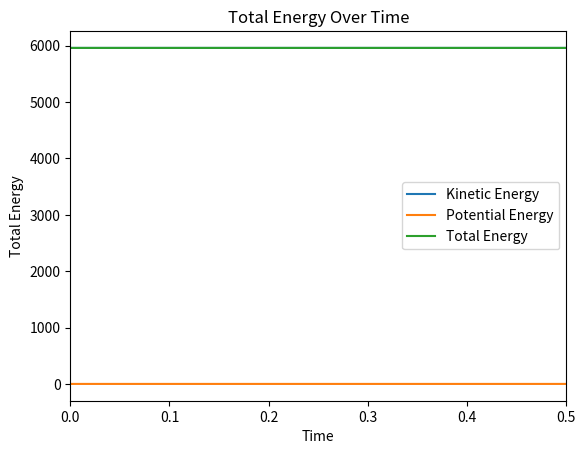

This figure's Python source:
import numpy as np
import matplotlib.pyplot as plt
import argparse
import sys
from dataclasses import dataclass

@dataclass
class configuration:
    steps: int
    dt: float
    density: float
    n_particles: int
    use_pbc: bool
    temperature: float
    sigma: float
    epsilon: float
    rcutoff: float
    minimize_only: bool

def parse_args():
    """Parse and validate the command line arguments."""
    parser = argparse.ArgumentParser(description="Lennard-Jones simulation")
    parser.add_argument("--steps", type=int, default=5000, help="Number of simulation steps")
    parser.add_argument("--dt", type=float, default=0.0001, help="Timestep")
    parser.add_argument("--density", type=float, default=0.0006, help="Density of particles")
    parser.add_argument("--n_particles", type=int, default=20, help="Number of particles")
    parser.add_argument("--use_pbc", action="store_true", help="Use periodic boundary conditions (PBC)")
    parser.add_argument("--temperature", type=float, default=298.0, help="Desired temperature (K)")
    parser.add_argument("--sigma", type=float, default=1.0, help="Lennard-Jones sigma parameter")
    parser.add_argument("--epsilon", type=float, default=1.0, help="Lennard-Jones epsilon parameter")
    parser.add_argument("--rcutoff", type=float, default=2.5, help="Lennard-Jones cutoff radius")
    parser.add_argument("--minimize_only", action="store_true", help="Only minimize energy")
    args = parser.parse_args()
    # Validate the input
    if args.steps <= 0:
        print("Error: Number of steps must be greater than 0.")
        sys.exit(1)
    if args.dt <= 0:
        print("Error: Time step (dt) must be greater than 0.")
        sys.exit(1)
    if args.density <= 0:
        print("Error: Density must be greater than 0.")
        sys.exit(1)
    if args.n_particles <= 0:
        print("Error: Number of particles must be greater than 0.")
        sys.exit(1)
    if args.temperature <= 0:
        print("Error: Temperature must be greater than 0.")
        sys.exit(1)
    if args.sigma <= 0:
        print("Error: Sigma must be greater than 0.")
        sys.exit(1)
    if args.epsilon <= 0:
        print("Error: Epsilon must be greater than 0.")
        sys.exit(1)
    if args.rcutoff <= 0:
        print("Error: Cutoff radius must be greater than 0.")
        sys.exit(1)
    return configuration(
        args.steps,
        args.dt,
        args.density,
        args.n_particles,
        args.use_pbc,
        args.temperature,
        args.sigma,
        args.epsilon,
        args.rcutoff,
        args.minimize_only
    )

class simulation:
    def __init__(self, config: configuration):
        """Initialize the simulation with a configuration object."""
        self.config = config
        self.n_particles = config.n_particles
        self.density = config.density
        self.dt = config.dt
        self.steps = config.steps
        self.use_pbc = config.use_pbc
        self.temperature = config.temperature
        self.sigma = config.sigma
        self.epsilon = config.epsilon
        self.rcutoff = config.rcutoff
        self.minimize_only = config.minimize_only

        self.box_size = self.compute_box_size()
        self.positions = self.create_lattice()
        self.velocities = self.initialize_velocities()
        self.forces, self.potential_energy = self.compute_forces()
        self.kinetic_energy = 0.5 * np.sum(self.velocities ** 2)
        self.total_energy = self.kinetic_energy + self.potential_energy
        self.trajectory_file = "trajectory.xyz"

    def compute_box_size(self):
        """Compute box size"""
        return (self.n_particles / self.density) ** (1 / 2)

    def create_lattice(self):
        """Create an initial square lattice of particles with slight random displacements."""
        particles_per_side = int(np.ceil(np.sqrt(self.n_particles)))
        spacing = self.box_size / particles_per_side
        positions = []
        for i in range(particles_per_side):
            for j in range(particles_per_side):
                if len(positions) < self.n_particles:
                    small_noise = np.random.uniform(-0.05, 0.05, size=2) * spacing
                    positions.append([(i + 0.5) * spacing + small_noise[0], (j + 0.5) * spacing + small_noise[1]])
        return np.array(positions)

    def initialize_velocities(self):
        """Generate initial velocities"""
        velocities = np.random.uniform(-0.01, 0.01, size=(self.n_particles, 2))
        velocities -= np.mean(velocities, axis=0)
        # Adjust velocities according to the desired temperature 
        kinetic_energy = 0.5 * np.sum(velocities**2)
        desired_kinetic_energy = 0.5 * self.n_particles * 2 * self.temperature
        scaling = np.sqrt(desired_kinetic_energy / kinetic_energy)
        velocities *= scaling
        return velocities

    def compute_lj_potential(self, r):
        """Calculate the Lennard-Jones potential with cutoff."""
        if r >= self.rcutoff:
            return 0.0
        sr6 = (self.sigma / r)**6
        sr12 = sr6**2
        return 4 * self.epsilon * (sr12 - sr6)

    def compute_lj_force(self, r):
        """Compute the Lennard-Jones force with cutoff."""
        if r >= self.rcutoff:
            return 0.0
        sr6 = (self.sigma / r)**6
        sr12 = sr6**2
        return 24 * self.epsilon * (2 * sr12 - sr6) / r

    def compute_forces(self):
        """Compute forces and potential energy between all particles."""
        forces = np.zeros_like(self.positions)
        potential_energy = 0.0

        for i in range(len(self.positions)):
            for j in range(i + 1, len(self.positions)):
                r_vec = self.positions[j] - self.positions[i]
                if self.use_pbc:
                    r_vec -= self.box_size * np.round(r_vec / self.box_size)

                r = np.linalg.norm(r_vec)
                if 0 < r < self.rcutoff:  # Corrected condition: r > 0
                    lj_potential = self.compute_lj_potential(r)
                    lj_force = self.compute_lj_force(r)
                    potential_energy += lj_potential

                    force_vector = lj_force * r_vec / r
                    forces[i] -= force_vector
                    forces[j] += force_vector
        return forces, potential_energy

    def run_leapfrog_step(self):
        """Update positions and velocities using the Leapfrog algorithm."""
        self.positions += self.velocities * self.dt + 0.5 * self.forces * self.dt**2
        self.positions = self.apply_boundary_conditions(self.positions)

        new_forces, potential_energy = self.compute_forces()
        self.velocities += 0.5 * (self.forces + new_forces) * self.dt
        
        kinetic_energy = 0.5 * np.sum(self.velocities ** 2)
        total_energy = kinetic_energy + potential_energy

        self.forces = new_forces
        return kinetic_energy, potential_energy, total_energy

    def apply_boundary_conditions(self, positions):
        """Apply boundary conditions to particle positions."""
        if self.use_pbc:
            positions = np.mod(positions, self.box_size)
        else:
            # Hard wall: particles bounce off the walls
            positions = np.where(positions < 0, -positions, positions)
            positions = np.where(positions > self.box_size, 2 * self.box_size - positions, positions)

            # Keep repeating until everything is in bounds (in case it overshoots more than once)
            while np.any(positions < 0) or np.any(positions > self.box_size):
                positions = np.where(positions < 0, -positions, positions)
                positions = np.where(positions > self.box_size, 2 * self.box_size - positions, positions)
        return positions

    def save_xyz(self, step):
        """Save particle positions to a .xyz file."""
        with open(self.trajectory_file, "a") as f:
            f.write(f"{len(self.positions)}\n")
            f.write(f"Step {step}\n")
            for i, pos in enumerate(self.positions, start=1):
                f.write(f"X{i} {pos[0]} {pos[1]} 0.0\n")

    def simulate_LJ(self):
        """Run the simulation."""
        # Initialize energy and timestep lists
        kinetic_energies, potential_energies, total_energies = [self.kinetic_energy], [self.potential_energy], [self.total_energy]
        time_steps = [0]

        # Clean the .xyz file and write timestep 0
        with open(self.trajectory_file, "w") as f: pass
        self.save_xyz(0)

        # Loop over leap-frog timesteps
        for step in range(self.steps):
            kinetic_energy, potential_energy, total_energy = self.run_leapfrog_step()
            # Store energies
            kinetic_energies.append(kinetic_energy)
            total_energies.append(total_energy)
            potential_energies.append(potential_energy)
            time_steps.append(step * self.dt)
            # Write to trajectory file
            self.save_xyz(step + 1)

            if step % 100 == 0:
                print(
                    f"Step: {step:10d} | "
                    f"Total Energy: {total_energy:12.2f} | "
                    f"Potential Energy: {potential_energy:12.2f} | "
                    f"Kinetic Energy: {kinetic_energy:12.2f}"
                )
        return time_steps, kinetic_energies, potential_energies, total_energies

    def minimize_energy(self):
        """Minimize the potential energy of the system."""
        # Set velocities to 0
        self.velocities = np.zeros_like(self.positions)
        # Clean up .xyz file
        with open(self.trajectory_file, "w") as f: pass
        # Write initial positions
        self.save_xyz(0)

        # Compute initial forces
        forces, potential_energy = self.compute_forces()
        # Initialize potential energy and time steps lists
        potential_energies, time_steps = [potential_energy], [0]
        # Run the minimization loop
        for step in range(self.steps):
            # Normalized steepest descent step
            max_force_component = np.max(np.abs(forces))
            normalized_forces = forces / max_force_component
            new_positions = self.positions + self.dt * normalized_forces
            new_positions = self.apply_boundary_conditions(new_positions)

            new_forces, new_potential_energy = self.compute_forces()

            time_steps.append(step * self.dt)
            potential_energies.append(new_potential_energy)
            self.save_xyz(step + 1)

            if step % 100 == 0:
                print(f"Step: {step:10d} | " f"Potential Energy: {potential_energy:12.9f} | ")

            # Calculate gradient change and check convergence
            if np.linalg.norm(forces) < 1e-5:  # convergence criterion
                print(f"Converged due to force norm in {step + 1} steps.")
                return time_steps, potential_energies
            
            self.positions = new_positions
            forces = new_forces
            potential_energy = new_potential_energy
        print("Energy minimization did not converge.")
        return time_steps, potential_energies


    def plot(self, time_steps, energies, label, filename, is_multiple=False):
        """Plot energy over time."""
        plt.figure()
        if is_multiple:
            for energy, label in energies:
                plt.plot(time_steps, energy, label=label)
            plt.legend()
        else:
            plt.plot(time_steps, energies, label=label)
        plt.xlabel("Time")
        plt.ylabel(label)
        plt.xlim(0, self.steps*self.dt)
        plt.title(f"{label} Over Time")
        plt.savefig(filename)
        plt.clf()

if __name__ == "__main__":
    # Parse command-line arguments and create a config object
    config = parse_args()
    # Initialize the simulation with the configuration object
    sim = simulation(config)

    if config.minimize_only:
        print("Performing energy minimization...")
        # Run energy minimization
        time_steps, potential_energies = sim.minimize_energy()
        print("Energy minimization complete.")
        # Plot the potential energy change
        sim.plot(time_steps, potential_energies, "Potential Energy", "minimization.png")

    else:
        print("Performing Lennard-Jones simulation...")
        # Run Lennard-Jones simulation
        time_steps, kinetic_energies, potential_energies, total_energies = sim.simulate_LJ()
        print("Lennard-Jones simulation complete.")
        # Plot kinetic, potential and total energy
        sim.plot(time_steps, [(kinetic_energies, "Kinetic Energy"), 
                             (potential_energies, "Potential Energy"), 
                             (total_energies, "Total Energy")],
                 "Energy", "lj_2D_simulation_energy.png", is_multiple=True)
